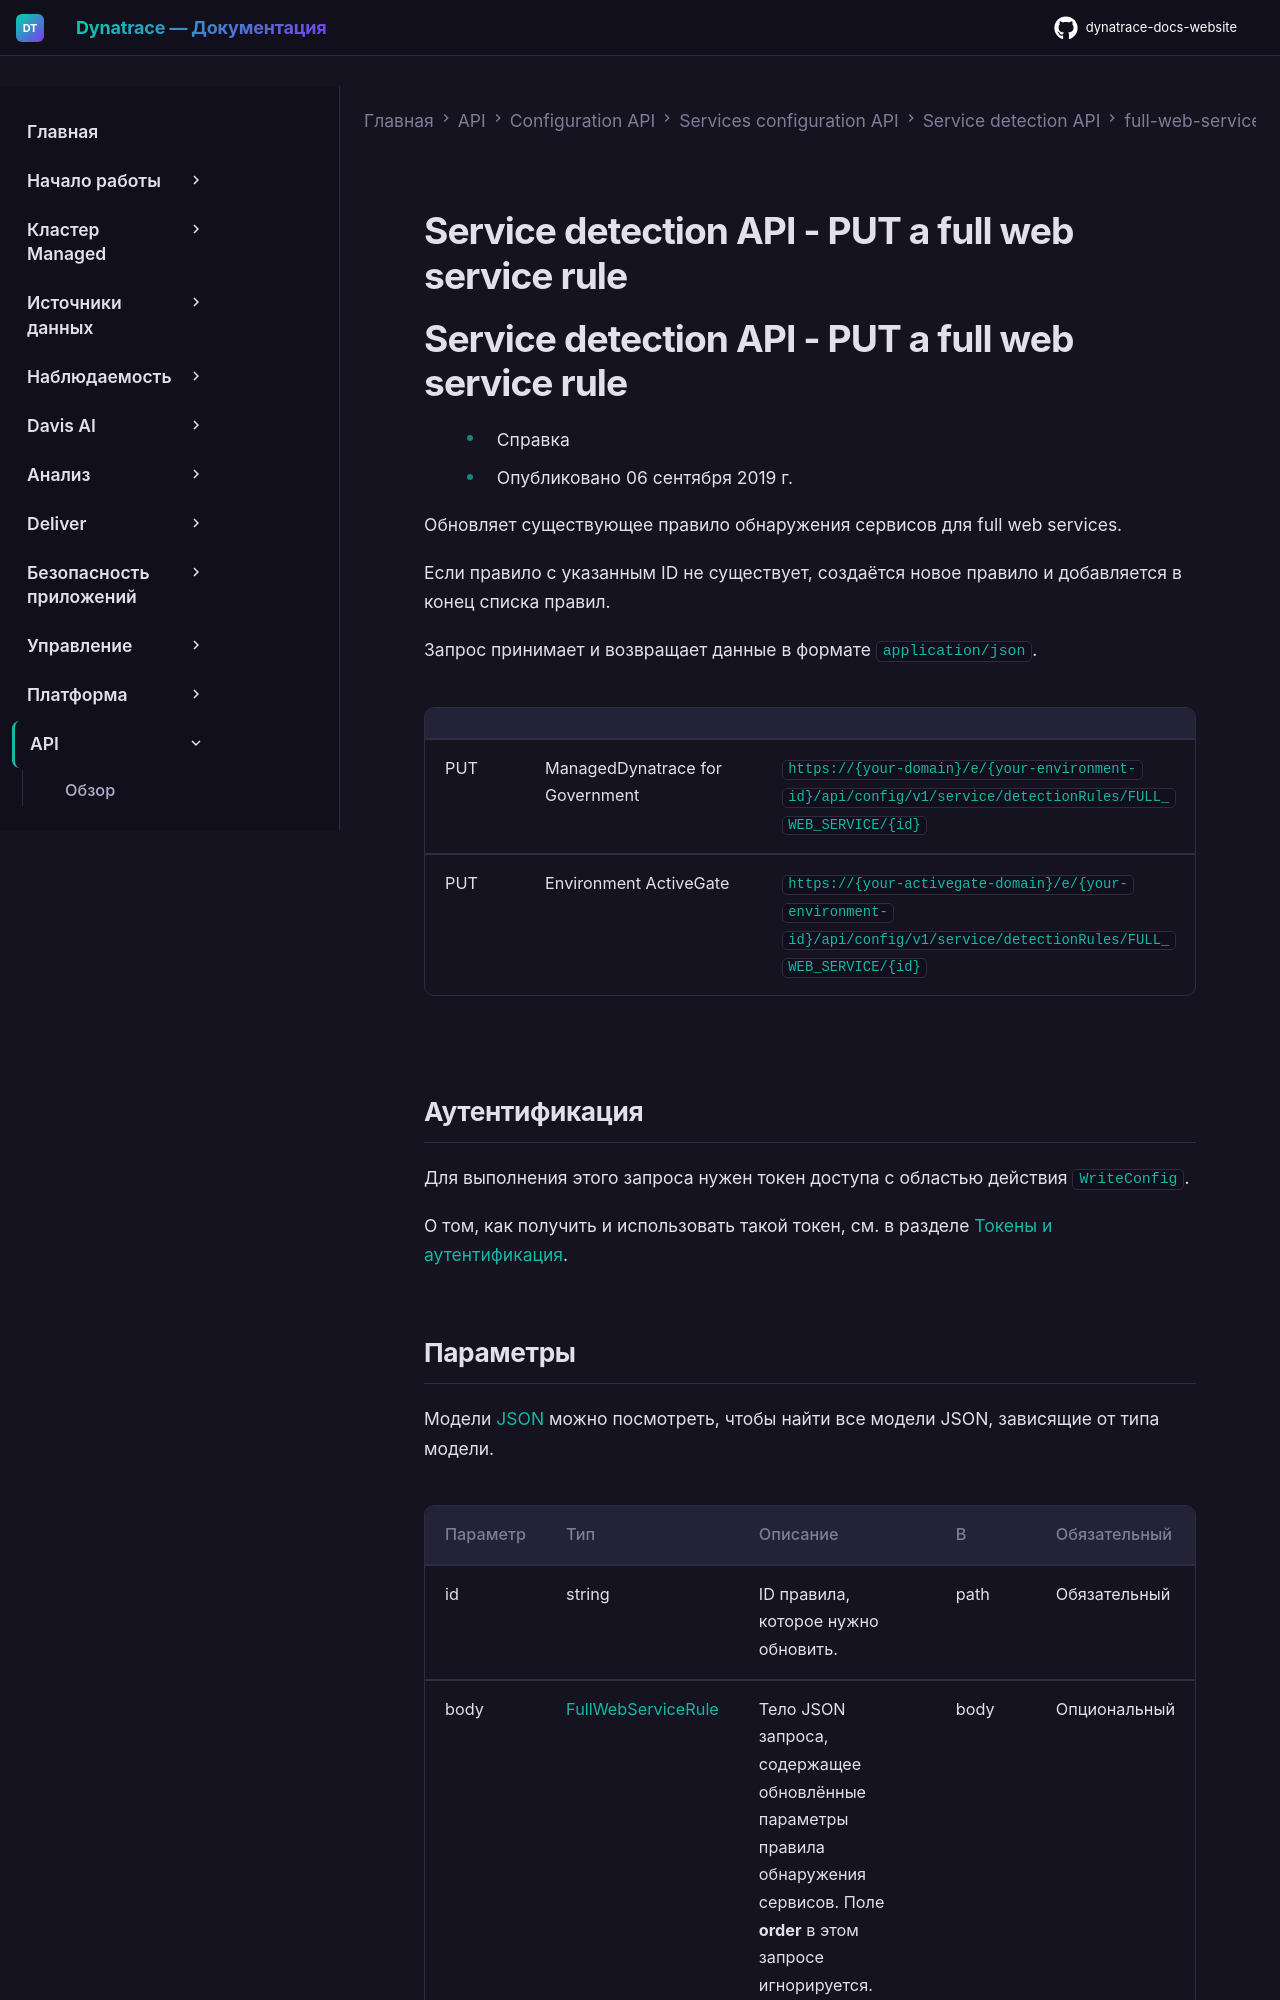

repository: Yerkebulan-Ardabayev/dynatrace-docs-website · page: managed-ru/dynatrace-api/configuration-api/service-api/detection-rules/full-web-service/put-a-rule/index.html · generator: mkdocs

---
title: Service detection API - PUT a full web service rule
source: https://docs.dynatrace.com/managed/dynatrace-api/configuration-api/service-api/detection-rules/full-web-service/put-a-rule
---

# Service detection API - PUT a full web service rule

# Service detection API - PUT a full web service rule

* Справка
* Опубликовано 06 сентября 2019 г.

Обновляет существующее правило обнаружения сервисов для full web services.

Если правило с указанным ID не существует, создаётся новое правило и добавляется в конец списка правил.

Запрос принимает и возвращает данные в формате `application/json`.

|  |  |  |
| --- | --- | --- |
| PUT | ManagedDynatrace for Government | `https://{your-domain}/e/{your-environment-id}/api/config/v1/service/detectionRules/FULL_WEB_SERVICE/{id}` |
| PUT | Environment ActiveGate | `https://{your-activegate-domain}/e/{your-environment-id}/api/config/v1/service/detectionRules/FULL_WEB_SERVICE/{id}` |

## Аутентификация

Для выполнения этого запроса нужен токен доступа с областью действия `WriteConfig`.

О том, как получить и использовать такой токен, см. в разделе [Токены и аутентификация](/managed/discover-dynatrace/references/dynatrace-api/basics/dynatrace-api-authentication).
